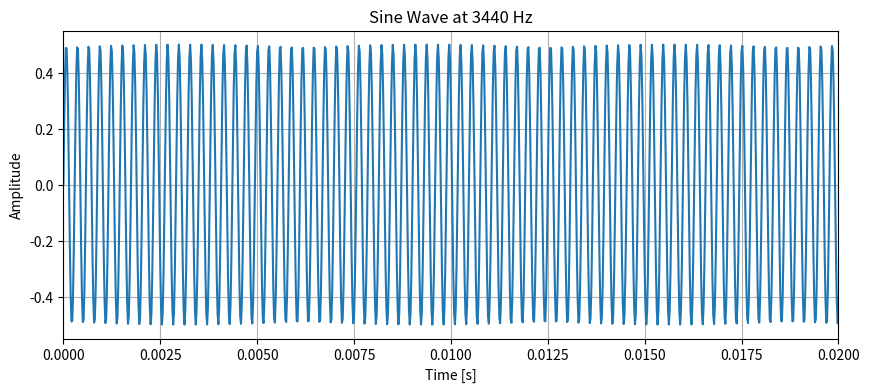
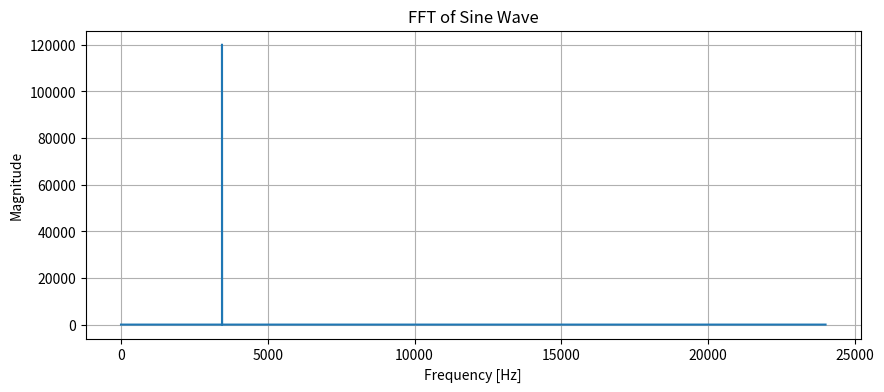

Write the Python code that produced these figures, in order.
import matplotlib
import numpy as np
import matplotlib.pyplot as plt
from scipy.io.wavfile import write
from scipy.fft import fft, fftfreq

# Parameters
duration  = 10  # seconds
frequency = 3440  # A4 note, 440 Hz!1
sampling_rate = 48000  # Standard CD-quality sampling rate

# Generate time array
t = np.linspace(0, duration, int(sampling_rate * duration), endpoint=False)

# Generate sine wave
sine_wave = 0.5 * np.sin(2 * np.pi * frequency * t)

# Plot the sine wave
plt.figure(figsize=(10, 4))
plt.plot(t, sine_wave)
plt.title(f"Sine Wave at {frequency} Hz")
plt.xlabel("Time [s]")
plt.ylabel("Amplitude")
plt.xlim(0, 0.02)  # Zoom into the first 20 ms for better visualization
plt.grid(True)
plt.show(block=False)  # Non-blocking plot

# Save sine wave to a WAV file
write("sine_wave.wav", sampling_rate, np.int16(sine_wave * 32767))

# Calculate FFT
fft_values = fft(sine_wave)
fft_freq   = fftfreq(len(sine_wave), 1/sampling_rate)

# Plot the FFT
plt.figure(figsize=(10, 4))
plt.plot(fft_freq[:len(fft_freq)//2], np.abs(fft_values)[:len(fft_values)//2])
plt.title("FFT of Sine Wave")
plt.xlabel("Frequency [Hz]")
plt.ylabel("Magnitude")
plt.grid(True)
plt.show(block=False)  # Non-blocking plot

# Continue with other tasks or execution
print("Execution continues...")
input("Press [enter] to continue.")
# Add your additional code here
# The plots will remain open until you close them manually